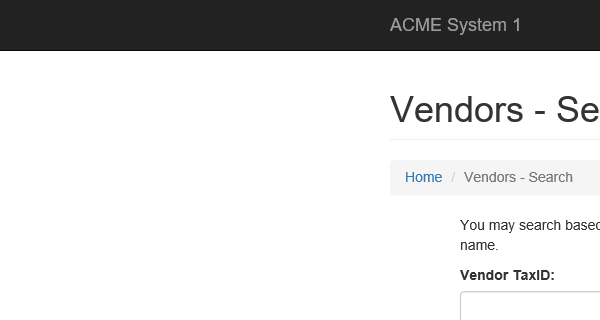
Task: Working for Advanced Certification in UiPath
Workflow: ACME_VendorExtract

Step 1: Attach Browser 'iexplore.exe ACME' in window 'ACME System 1 - Vendors - Search'

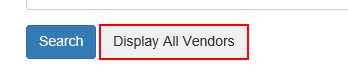
Step 2: click on the button

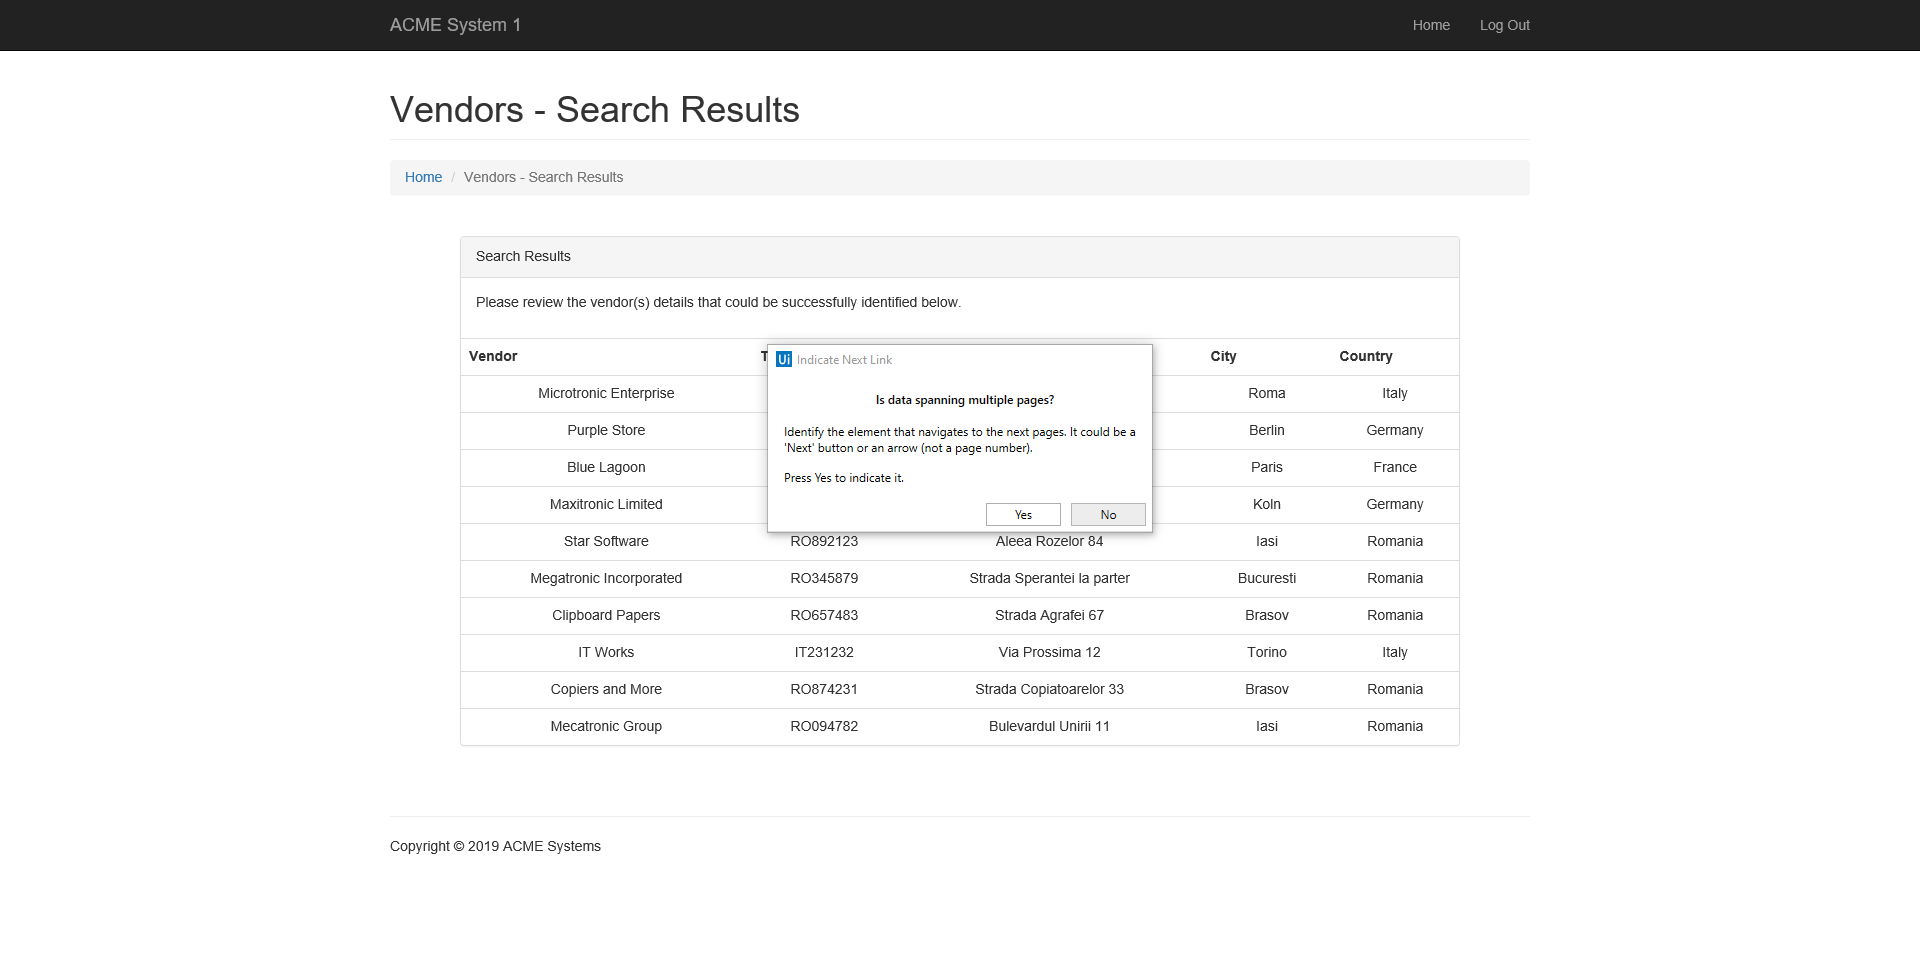
Step 3: Attach Browser 'ACMESyste Page' in window 'ACME System 1 - Vendors - Search Results'

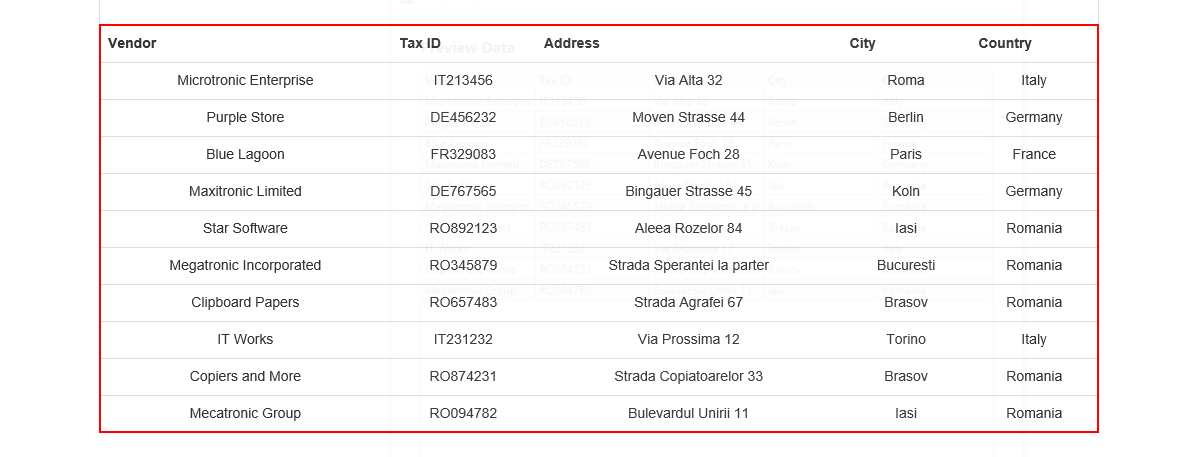
Step 4: get-text from the table

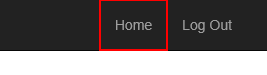
Step 5: click on the link 'Home'